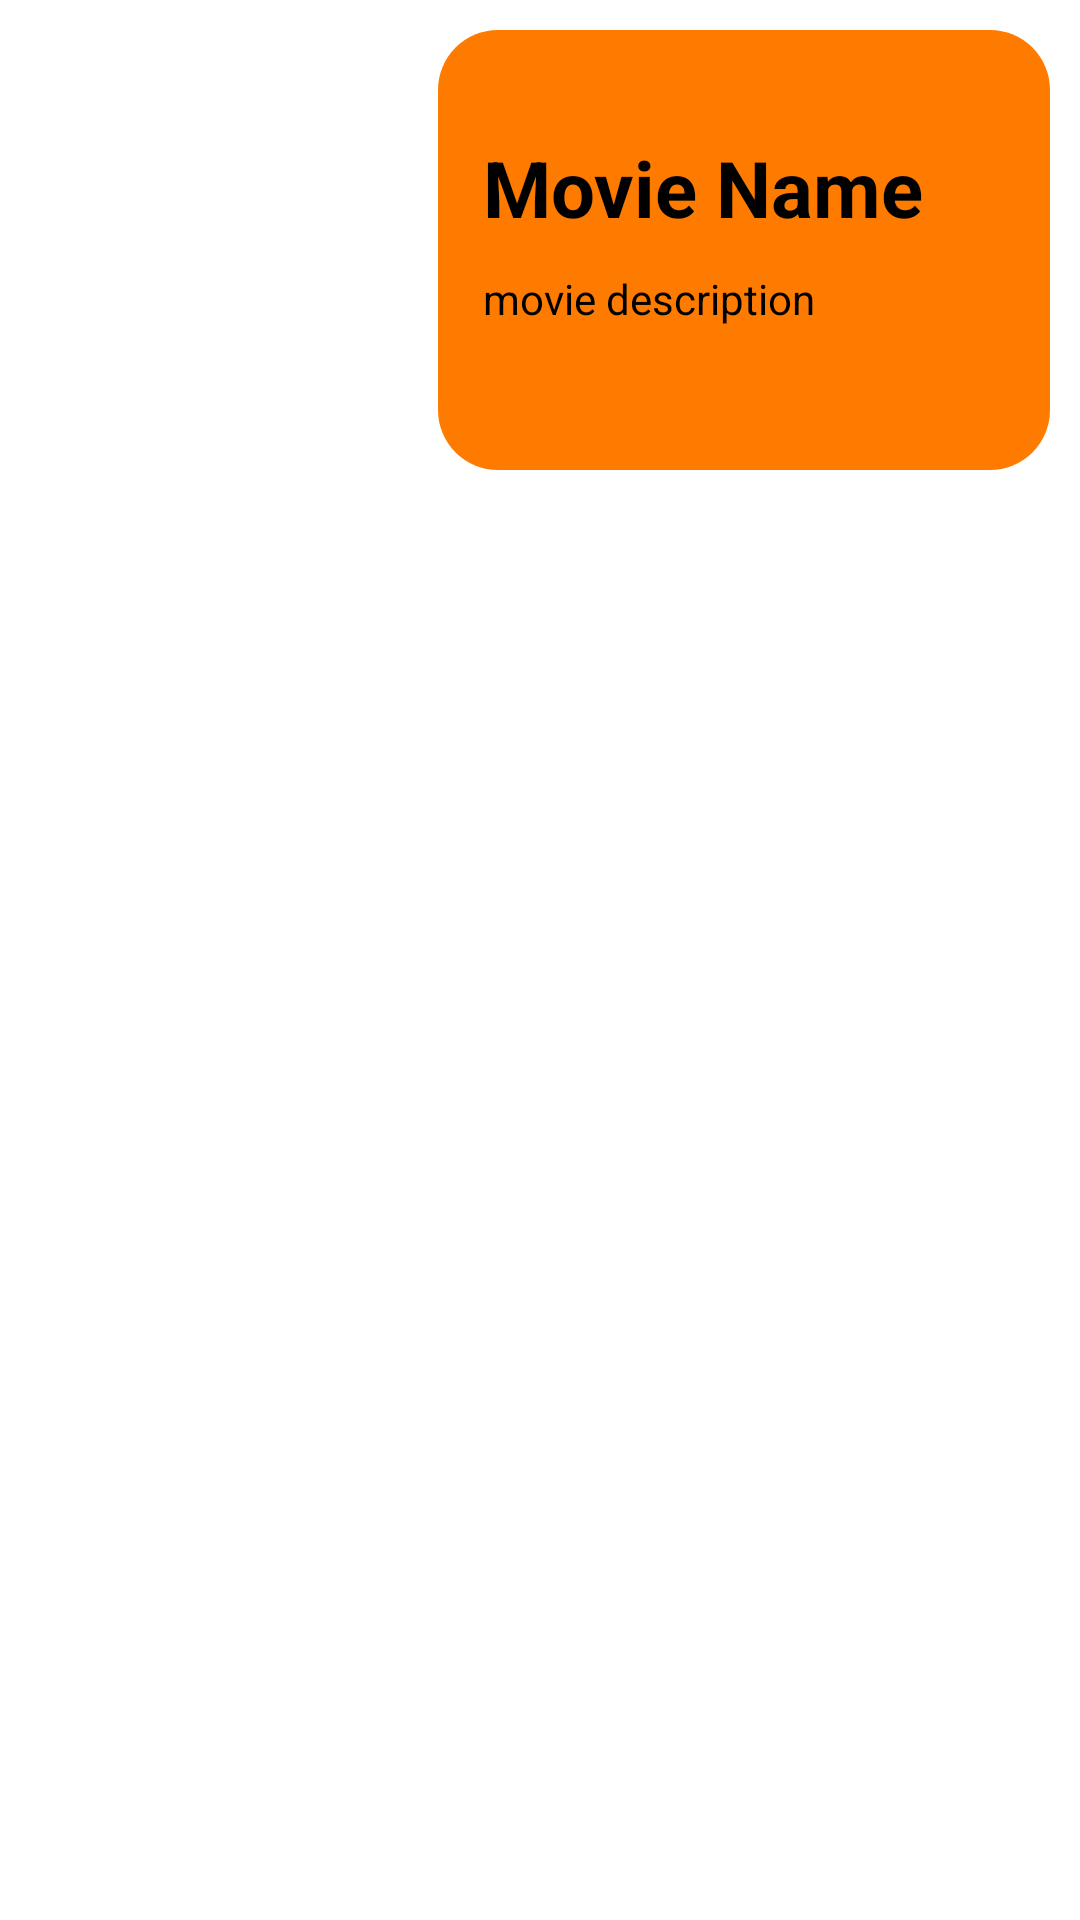

This screen was rendered from an Android layout file. Write that file and the resources it references.
<!-- AndroidManifest.xml: application theme Theme.MovieAppInterview -->
<!-- res/layout/single_movie_item.xml -->
<?xml version="1.0" encoding="utf-8"?>
<androidx.constraintlayout.widget.ConstraintLayout xmlns:android="http://schemas.android.com/apk/res/android"
    xmlns:app="http://schemas.android.com/apk/res-auto"
    xmlns:tools="http://schemas.android.com/tools"
    android:layout_width="match_parent"
    android:padding="10dp"
    android:layout_height="wrap_content">

    <ImageView
        android:id="@+id/movieImage"
        android:layout_width="0dp"
        android:layout_height="0dp"
        app:layout_constraintHeight_percent="1"
        app:layout_constraintStart_toStartOf="parent"
        app:layout_constraintTop_toTopOf="parent"
        app:layout_constraintWidth_percent="0.4" />

    <androidx.constraintlayout.widget.ConstraintLayout
        android:id="@+id/constraintLayout"
        android:layout_width="0dp"
        android:layout_height="wrap_content"
        android:background="@drawable/circle_searchview"

        app:layout_constraintEnd_toEndOf="parent"
        app:layout_constraintHeight_percent="0.25"
        app:layout_constraintStart_toEndOf="@+id/movieImage"
        tools:layout_editor_absoluteY="30dp">


        <TextView
            android:id="@+id/movieName"
            android:layout_width="0dp"
            android:layout_height="wrap_content"
            android:layout_marginTop="20dp"
            android:text="Movie Name"
            android:textColor="@color/black"
            android:textSize="26sp"
            android:textStyle="bold"
            app:layout_constraintEnd_toEndOf="parent"
            app:layout_constraintStart_toStartOf="parent"
            app:layout_constraintTop_toTopOf="parent" />

        <TextView
            android:id="@+id/movieDescription"
            android:layout_width="0dp"
            android:layout_height="wrap_content"
            android:layout_marginTop="10dp"
            android:lines="3"
            android:maxLines="3"
            android:text="movie description"
            android:textColor="@color/black"
            app:layout_constraintBottom_toBottomOf="parent"
            app:layout_constraintEnd_toEndOf="parent"
            app:layout_constraintHorizontal_bias="0.0"
            app:layout_constraintStart_toStartOf="@+id/movieName"
            app:layout_constraintTop_toBottomOf="@+id/movieName"
            app:layout_constraintVertical_bias="0.303" />

    </androidx.constraintlayout.widget.ConstraintLayout>

</androidx.constraintlayout.widget.ConstraintLayout>
<!-- resources referenced by this layout -->
<resources>
  <color name="black">#FF000000</color>
  <!-- drawable circle_searchview (drawable) -->
  <?xml version="1.0" encoding="utf-8"?>
  <shape xmlns:android="http://schemas.android.com/apk/res/android">
      <solid android:color="#FF7B00"/>
      <corners android:radius="20dp"/>
      <padding android:left="15dp"
          android:bottom="15dp"
          android:right="15dp"
          android:top="15dp"/>x
  </shape>
  <style name="Theme.MovieAppInterview" parent="Theme.MaterialComponents.DayNight.DarkActionBar">
          
          <item name="colorPrimary">#FF7B00</item>
          <item name="colorPrimaryVariant">@color/purple_700</item>
          <item name="colorOnPrimary">@color/white</item>
          
          <item name="colorSecondary">@color/teal_200</item>
          <item name="colorSecondaryVariant">@color/teal_700</item>
          <item name="colorOnSecondary">@color/black</item>
          
          <item name="android:statusBarColor" tools:targetApi="l">?attr/colorPrimaryVariant</item>
          
      </style>
  <color name="purple_700">#FF7B00</color>
  <color name="white">#FFFFFFFF</color>
  <color name="teal_200">#FF03DAC5</color>
  <color name="teal_700">#FF018786</color>
</resources>
